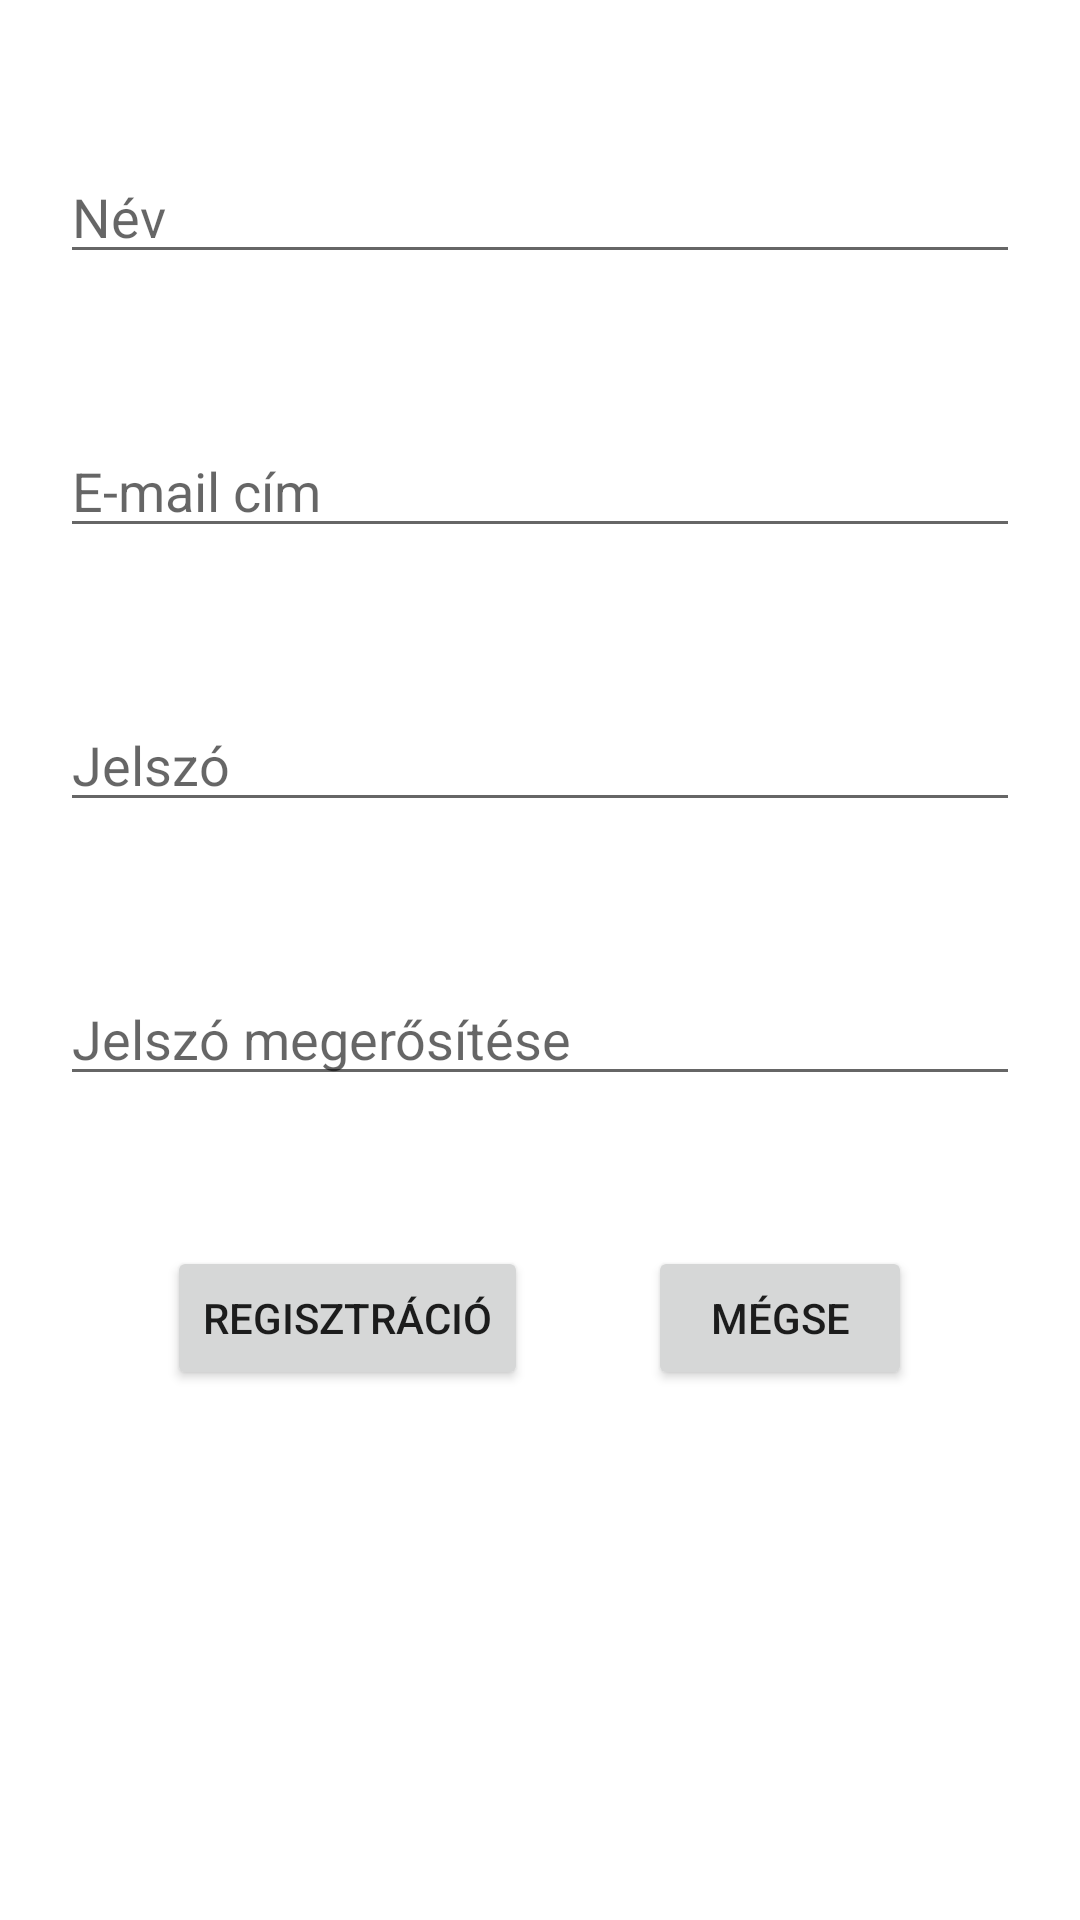

This screen was rendered from an Android layout file. Write that file and the resources it references.
<!-- AndroidManifest.xml: application theme Theme.AlkGame -->
<!-- res/layout/activity_register.xml -->
<?xml version="1.0" encoding="utf-8"?>
<ScrollView xmlns:android="http://schemas.android.com/apk/res/android"
    xmlns:tools="http://schemas.android.com/tools"
    android:layout_width="match_parent"
    android:layout_height="match_parent">
<RelativeLayout

    android:layout_width="match_parent"
    android:layout_height="wrap_content"
    tools:context=".RegisterActivity">


    <EditText
        android:id="@+id/editTextUserName"
        android:layout_width="match_parent"
        android:layout_height="wrap_content"
        android:hint="@string/name"
        android:inputType="text"
        android:layout_marginTop="50dp"
        android:ems="10"
        android:layout_marginRight="20dp"
        android:layout_marginLeft="20dp"
        android:layout_alignParentStart="true"
        android:layout_alignParentEnd="true"
         />

    <EditText
        android:id="@+id/editTextPassword"
        android:layout_width="match_parent"
        android:layout_height="wrap_content"
        android:hint="@string/password"
        android:inputType="textPassword"
        android:layout_marginTop="50dp"
        android:ems="10"
        android:layout_marginRight="20dp"
        android:layout_marginLeft="20dp"
        android:layout_alignParentStart="true"
        android:layout_alignParentEnd="true"
        android:layout_below="@id/userEmail"
         />
    <EditText
        android:id="@+id/passwordSec"
        android:hint="@string/jelszo_sec"
        android:inputType="textPassword"
        android:layout_width="match_parent"
        android:layout_height="wrap_content"
        android:layout_marginTop="50dp"
        android:layout_marginRight="20dp"
        android:layout_marginLeft="20dp"
        android:ems="10"
        android:layout_alignParentStart="true"
        android:layout_alignParentEnd="true"
        android:layout_below="@id/editTextPassword" />


    <EditText
        android:id="@+id/userEmail"
        android:layout_width="match_parent"
        android:layout_height="wrap_content"
        android:hint="@string/email"
        android:inputType="textEmailAddress"
        android:layout_marginTop="50dp"
        android:layout_marginRight="20dp"
        android:layout_marginLeft="20dp"
        android:ems="10"
        android:layout_alignParentStart="true"
        android:layout_alignParentEnd="true"
        android:layout_below="@id/editTextUserName" />

    <LinearLayout
        android:layout_width="wrap_content"
        android:layout_height="wrap_content"
        android:orientation="horizontal"
        android:layout_below="@id/passwordSec"
        android:layout_marginTop="50dp"
        android:layout_centerHorizontal="true"
        >

        <Button
            android:layout_width="wrap_content"
            android:layout_height="wrap_content"
            android:onClick="register"
            android:text="@string/register"
             />
        <Button
            android:layout_width="wrap_content"
            android:layout_height="wrap_content"
            android:text="@string/cancel"
            android:layout_marginStart="40dp"
            android:onClick="cancel"
            />

    </LinearLayout>

</RelativeLayout>

</ScrollView>
<!-- resources referenced by this layout -->
<resources>
  <string name="cancel">Mégse</string>
  <string name="email">E-mail cím</string>
  <string name="jelszo_sec">Jelszó megerősítése</string>
  <string name="name">Név</string>
  <string name="password">Jelszó</string>
  <string name="register">Regisztráció</string>
  <style name="Theme.AlkGame" parent="Theme.MaterialComponents.DayNight.DarkActionBar">
          
          <item name="colorPrimary">@color/purple_500</item>
          <item name="colorPrimaryVariant">@color/purple_700</item>
          <item name="colorOnPrimary">@color/white</item>
          
          <item name="colorSecondary">@color/teal_200</item>
          <item name="colorSecondaryVariant">@color/teal_700</item>
          <item name="colorOnSecondary">@color/black</item>
          
          <item name="android:statusBarColor">?attr/colorPrimaryVariant</item>
          
      </style>
  <!-- not gathered from this repository: default colours our renderer supplied (Android Studio template values) -->
  <color name="purple_500">#FF6200EE</color>
  <color name="purple_700">#FF3700B3</color>
  <color name="teal_200">#FF03DAC5</color>
  <color name="teal_700">#FF018786</color>
  <color name="black">#FF000000</color>
  <color name="white">#FFFFFFFF</color>
</resources>
